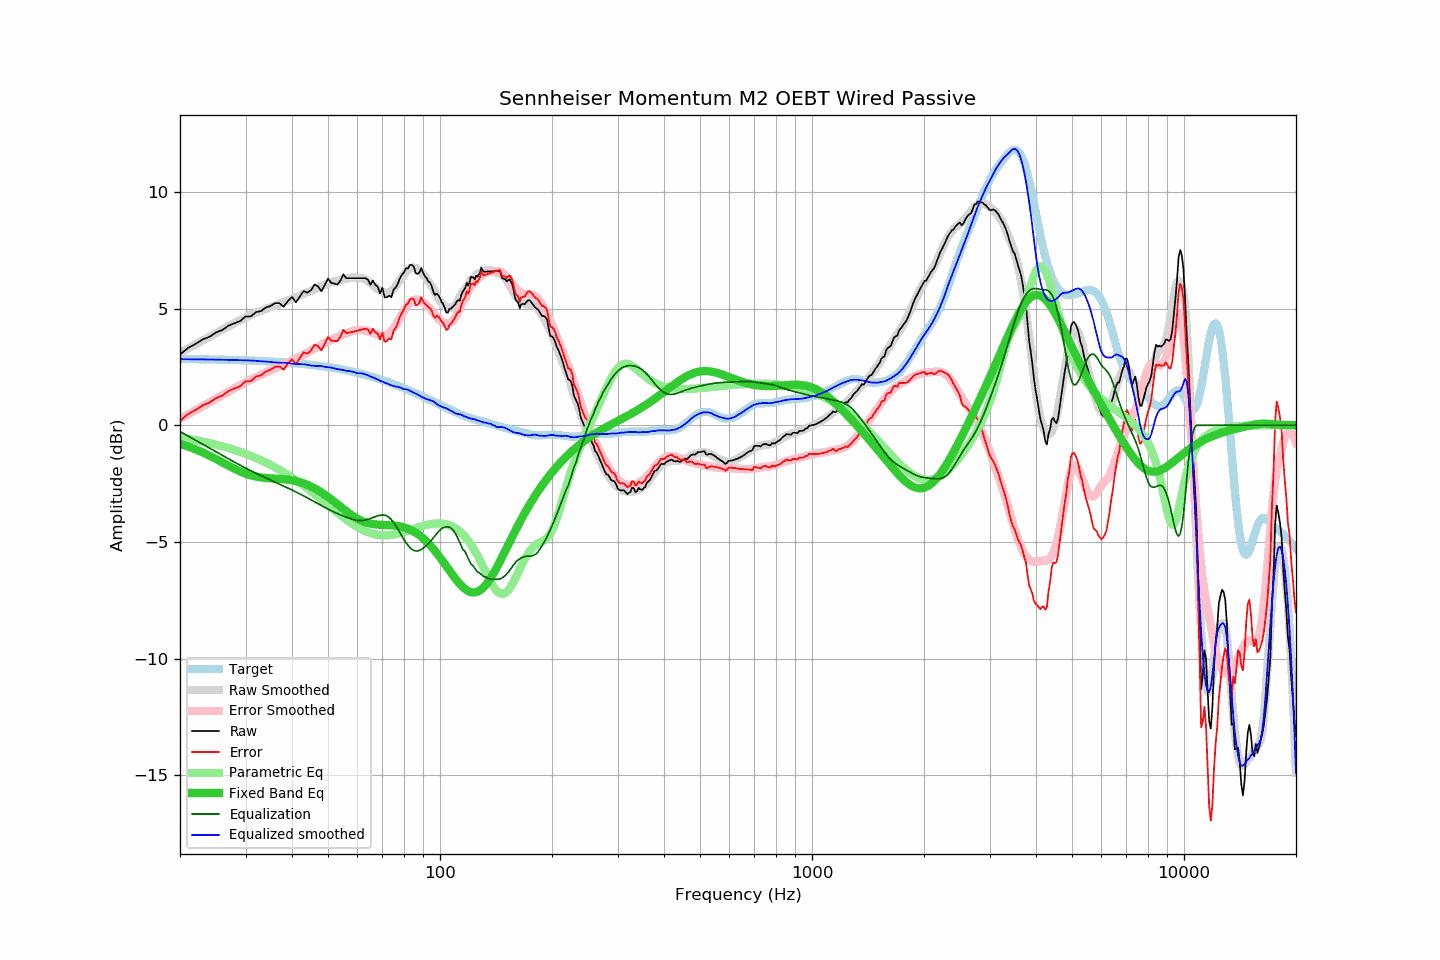

Source data for this figure (header and first rows):
frequency, raw, error, smoothed, error_smoothed, equalization, parametric_eq, equalized_raw, equalized_smoothed, target
20, 3.03, 0.19, 3.10, 0.27, -0.27, -0.79, 2.76, 2.83, 2.84
21, 3.31, 0.47, 3.29, 0.46, -0.46, -0.91, 2.85, 2.83, 2.84
22, 3.48, 0.65, 3.47, 0.64, -0.64, -1.03, 2.84, 2.83, 2.83
23, 3.68, 0.85, 3.64, 0.81, -0.81, -1.16, 2.87, 2.82, 2.83
24, 3.79, 0.97, 3.80, 0.98, -0.98, -1.30, 2.81, 2.82, 2.82
25, 3.98, 1.16, 3.95, 1.14, -1.14, -1.45, 2.84, 2.81, 2.82
26, 4.08, 1.27, 4.10, 1.29, -1.29, -1.59, 2.79, 2.81, 2.81
27, 4.27, 1.47, 4.24, 1.44, -1.44, -1.73, 2.83, 2.80, 2.80
28, 4.37, 1.57, 4.37, 1.58, -1.58, -1.86, 2.79, 2.80, 2.80
29, 4.46, 1.67, 4.50, 1.71, -1.71, -1.98, 2.75, 2.79, 2.79
30, 4.66, 1.88, 4.62, 1.84, -1.84, -2.07, 2.82, 2.78, 2.78
31, 4.66, 1.89, 4.73, 1.95, -1.95, -2.15, 2.71, 2.78, 2.77
32, 4.85, 2.09, 4.82, 2.06, -2.06, -2.20, 2.79, 2.76, 2.76
33, 4.89, 2.14, 4.90, 2.16, -2.16, -2.24, 2.73, 2.74, 2.75
34, 5.04, 2.30, 4.98, 2.25, -2.25, -2.26, 2.79, 2.73, 2.74
35, 5.11, 2.38, 5.06, 2.35, -2.35, -2.28, 2.77, 2.71, 2.73
36, 5.23, 2.51, 5.13, 2.43, -2.43, -2.29, 2.80, 2.69, 2.72
37, 5.23, 2.52, 5.20, 2.52, -2.52, -2.30, 2.71, 2.68, 2.71
38, 5.08, 2.38, 5.29, 2.61, -2.61, -2.31, 2.48, 2.68, 2.70
39, 5.33, 2.65, 5.36, 2.69, -2.69, -2.33, 2.64, 2.67, 2.68
40, 5.50, 2.83, 5.41, 2.78, -2.78, -2.36, 2.73, 2.64, 2.67
41, 5.27, 2.61, 5.49, 2.86, -2.86, -2.39, 2.41, 2.63, 2.66
42, 5.52, 2.88, 5.56, 2.94, -2.94, -2.44, 2.58, 2.62, 2.64
43, 5.75, 3.13, 5.64, 3.03, -3.03, -2.49, 2.72, 2.61, 2.63
44, 5.68, 3.07, 5.71, 3.12, -3.12, -2.55, 2.57, 2.59, 2.61
45, 5.79, 3.20, 5.76, 3.20, -3.20, -2.62, 2.59, 2.56, 2.59
46, 6.03, 3.46, 5.83, 3.28, -3.28, -2.70, 2.75, 2.55, 2.57
47, 5.95, 3.40, 5.91, 3.37, -3.37, -2.79, 2.59, 2.54, 2.56
48, 5.74, 3.20, 5.98, 3.44, -3.44, -2.88, 2.30, 2.53, 2.54
49, 6.01, 3.49, 6.03, 3.52, -3.52, -2.97, 2.49, 2.51, 2.52
50, 6.28, 3.79, 6.08, 3.60, -3.60, -3.07, 2.69, 2.48, 2.50
51, 6.10, 3.63, 6.14, 3.66, -3.66, -3.18, 2.44, 2.47, 2.47
52, 6.07, 3.62, 6.16, 3.73, -3.73, -3.28, 2.34, 2.44, 2.45
53, 6.03, 3.60, 6.19, 3.79, -3.79, -3.39, 2.25, 2.41, 2.43
54, 6.20, 3.80, 6.23, 3.84, -3.84, -3.49, 2.36, 2.39, 2.40
55, 6.47, 4.09, 6.26, 3.90, -3.90, -3.59, 2.57, 2.37, 2.38
56, 6.30, 3.95, 6.28, 3.94, -3.94, -3.69, 2.36, 2.33, 2.36
57, 6.30, 3.97, 6.31, 3.99, -3.99, -3.78, 2.31, 2.32, 2.33
58, 6.30, 4.00, 6.33, 4.03, -4.03, -3.86, 2.27, 2.30, 2.30
59, 6.30, 4.03, 6.33, 4.06, -4.06, -3.94, 2.24, 2.27, 2.28
60, 6.30, 4.05, 6.31, 4.08, -4.08, -4.01, 2.22, 2.23, 2.25
61, 6.30, 4.08, 6.32, 4.09, -4.09, -4.07, 2.21, 2.23, 2.22
62, 6.30, 4.11, 6.30, 4.08, -4.08, -4.12, 2.22, 2.21, 2.19
63, 6.30, 4.14, 6.24, 4.06, -4.06, -4.16, 2.24, 2.18, 2.16
64, 6.24, 4.11, 6.18, 4.04, -4.04, -4.19, 2.20, 2.14, 2.13
65, 6.02, 3.92, 6.08, 4.00, -4.00, -4.22, 2.02, 2.09, 2.10
66, 6.20, 4.13, 6.01, 3.96, -3.96, -4.24, 2.24, 2.05, 2.07
67, 6.02, 3.98, 5.93, 3.92, -3.92, -4.25, 2.10, 2.01, 2.04
68, 5.93, 3.93, 5.84, 3.88, -3.88, -4.26, 2.05, 1.96, 2.00
69, 5.65, 3.68, 5.77, 3.86, -3.86, -4.27, 1.80, 1.91, 1.97
70, 5.89, 3.95, 5.71, 3.85, -3.85, -4.27, 2.05, 1.87, 1.94
71, 5.48, 3.58, 5.68, 3.85, -3.85, -4.28, 1.63, 1.83, 1.90
72, 5.48, 3.61, 5.68, 3.89, -3.89, -4.28, 1.59, 1.79, 1.87
73, 5.56, 3.73, 5.70, 3.95, -3.95, -4.28, 1.61, 1.75, 1.84
74, 5.48, 3.68, 5.76, 4.04, -4.04, -4.29, 1.44, 1.71, 1.80
75, 5.81, 4.05, 5.84, 4.16, -4.16, -4.29, 1.65, 1.68, 1.77
76, 5.90, 4.17, 5.96, 4.30, -4.30, -4.30, 1.61, 1.66, 1.73
77, 6.06, 4.37, 6.09, 4.44, -4.44, -4.32, 1.62, 1.65, 1.69
78, 6.29, 4.63, 6.22, 4.60, -4.60, -4.33, 1.69, 1.62, 1.66
79, 6.45, 4.83, 6.34, 4.75, -4.75, -4.35, 1.70, 1.58, 1.62
... 553 more rows
